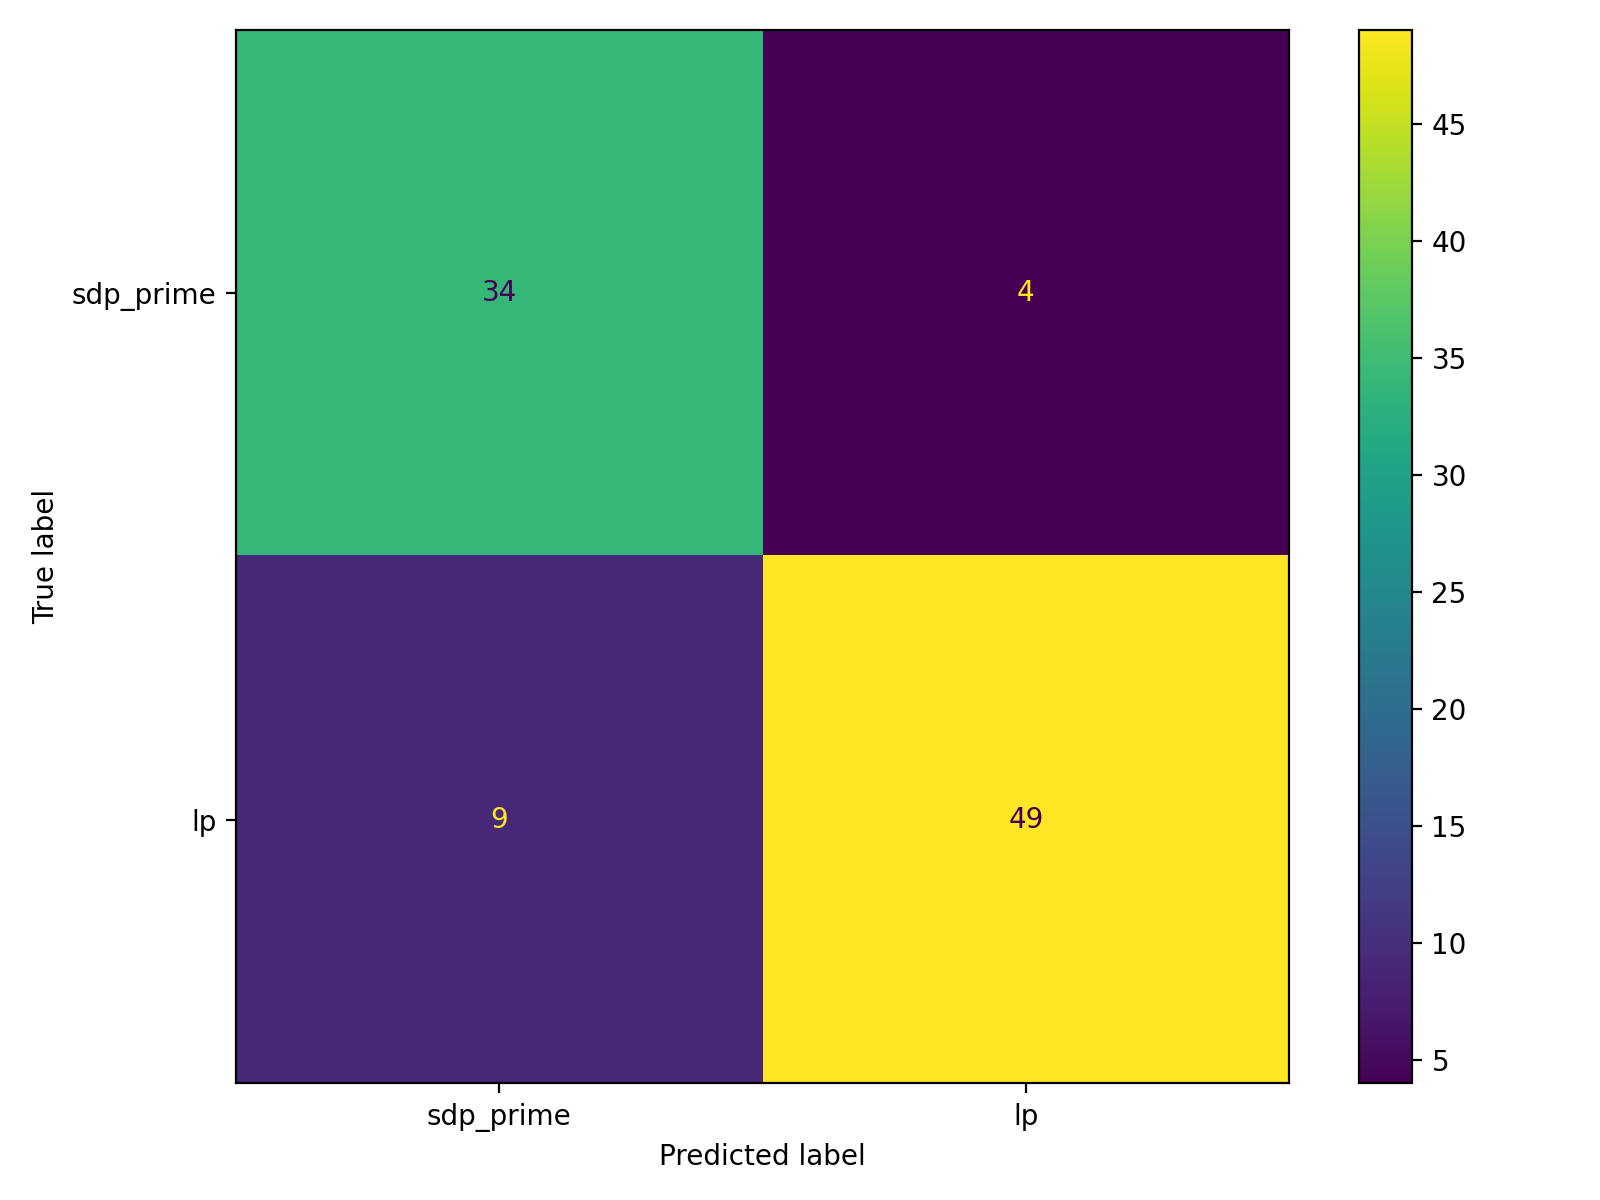

The table this chart was drawn from, first rows:
, pred_sdp_prime(0), pred_lp(1)
true_sdp_prime(0), 34, 4
true_lp(1), 9, 49
